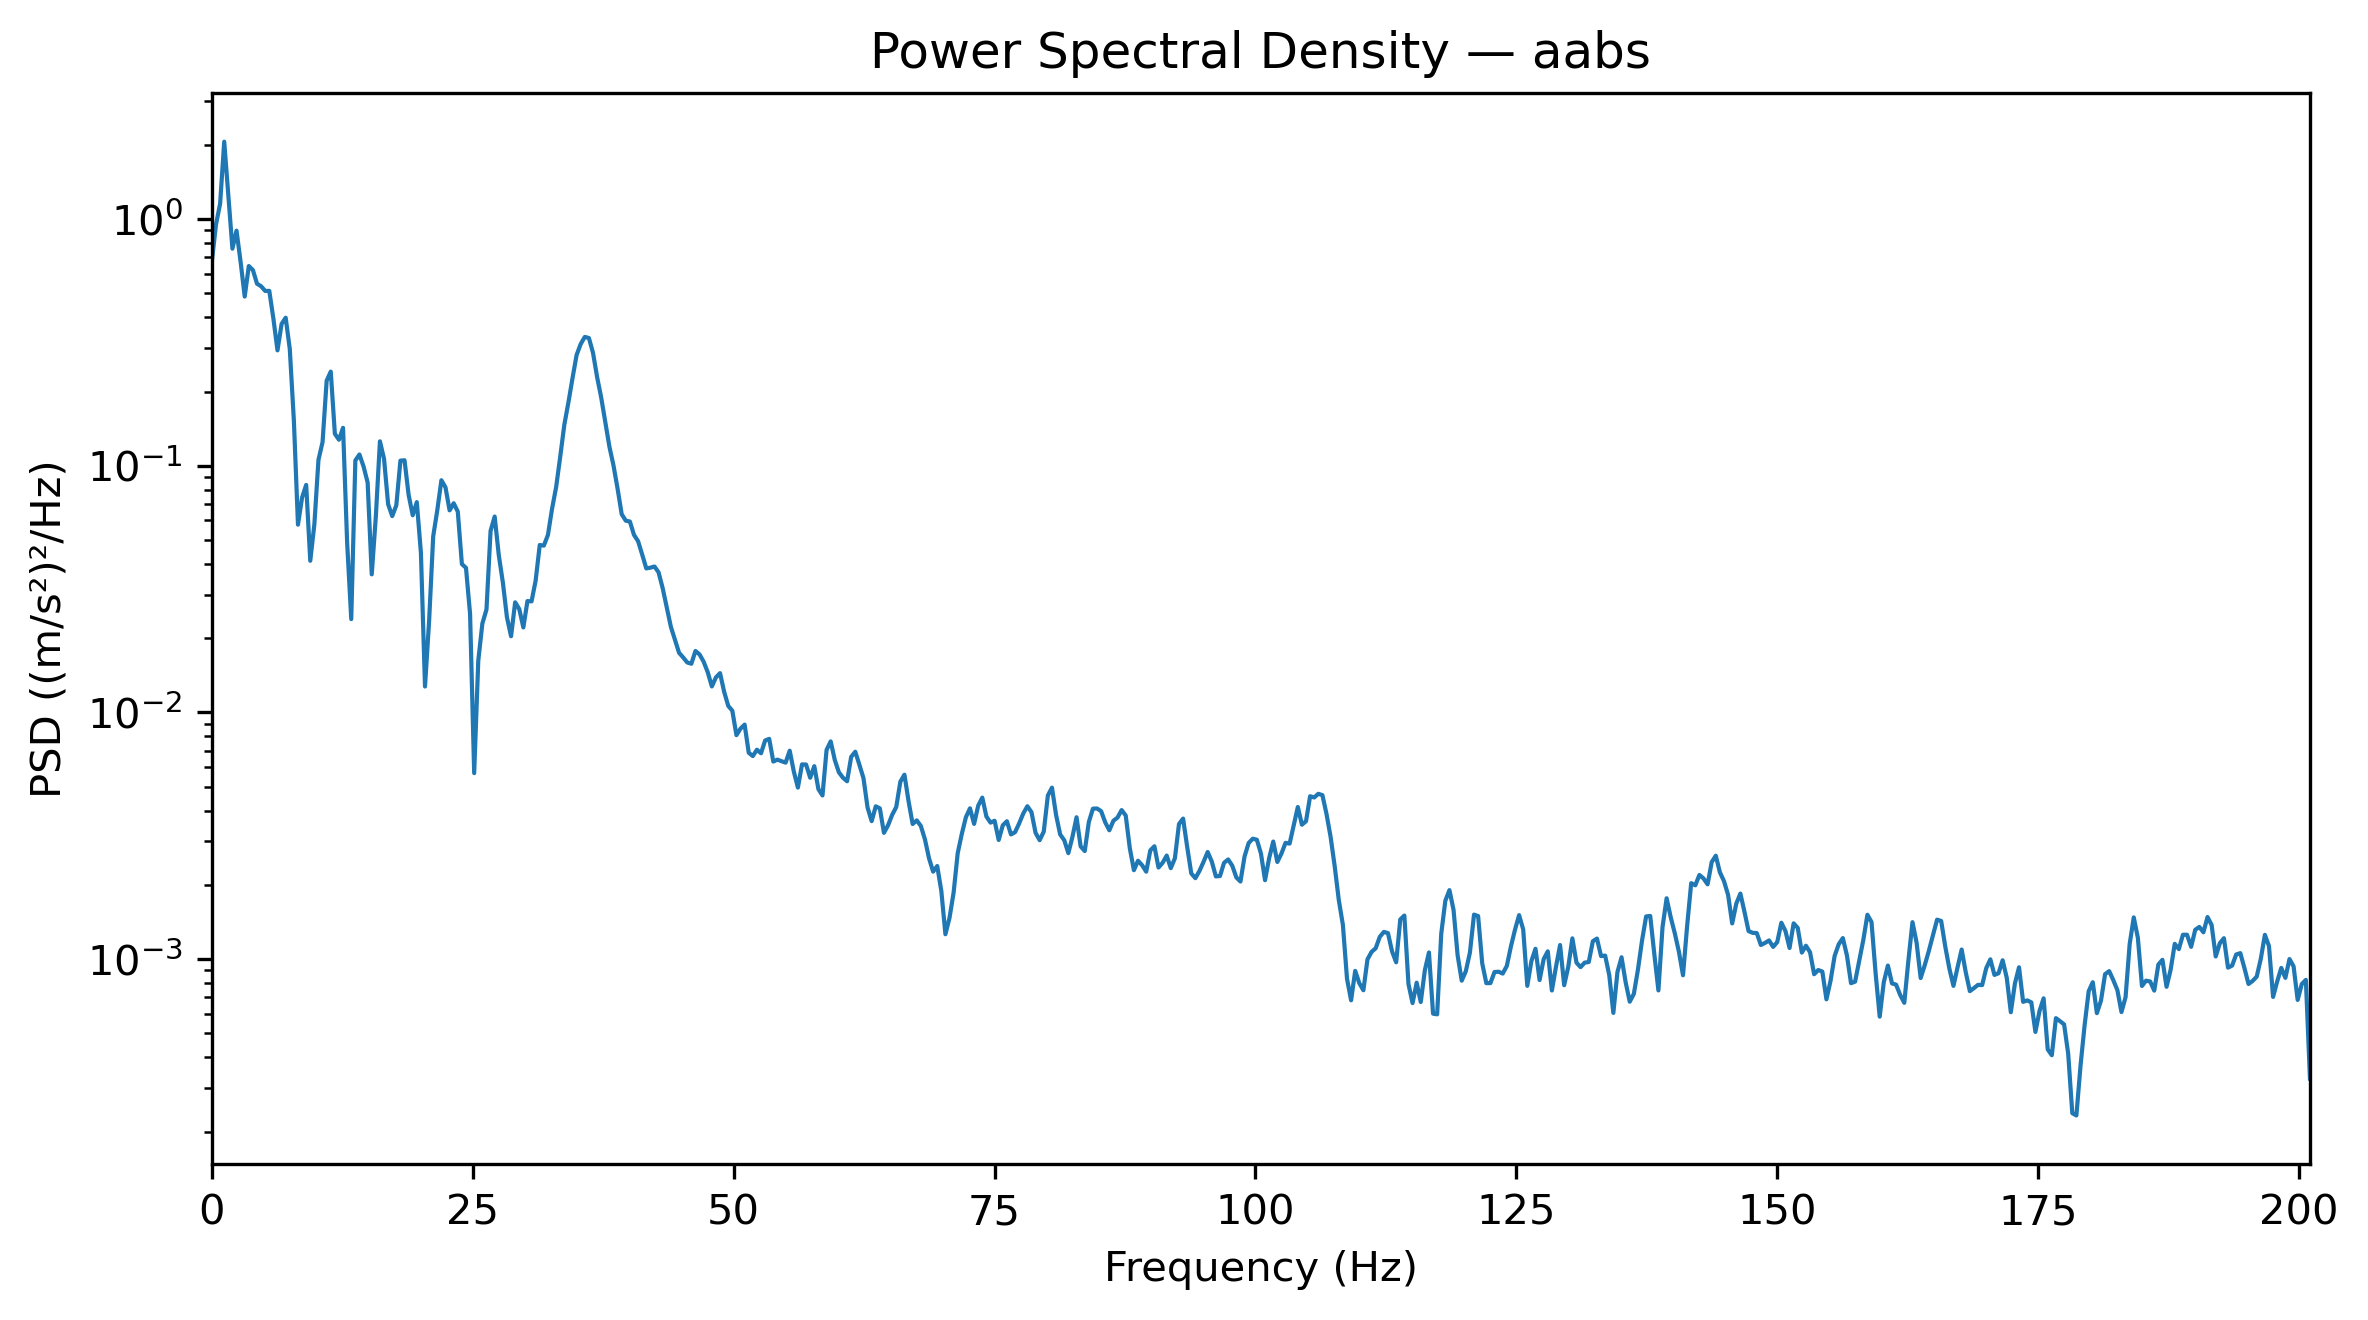

Source data for this figure (header and first rows):
Frequency_Hz, PSD_(m_s2)^2_per_Hz
0.0, 0.6767
0.3927, 0.9514
0.7854, 1.155
1.178, 2.059
1.571, 1.244
1.963, 0.7586
2.356, 0.8975
2.749, 0.6705
3.141, 0.4851
3.534, 0.645
3.927, 0.6215
4.319, 0.5472
4.712, 0.5341
5.105, 0.5113
5.497, 0.5116
5.89, 0.3948
6.283, 0.2936
6.675, 0.3756
7.068, 0.3982
7.461, 0.2974
7.854, 0.1523
8.246, 0.0577
8.639, 0.07436
9.032, 0.08362
9.424, 0.0412
9.817, 0.05788
10.21, 0.1057
10.6, 0.1247
10.99, 0.2213
11.39, 0.2409
11.78, 0.1348
12.17, 0.1275
12.57, 0.1425
12.96, 0.04867
13.35, 0.0239
13.74, 0.1051
14.14, 0.1111
14.53, 0.09937
14.92, 0.08553
15.31, 0.03629
15.71, 0.06222
16.1, 0.1256
16.49, 0.1068
16.89, 0.06984
17.28, 0.0625
17.67, 0.06916
18.06, 0.1049
18.46, 0.1053
18.85, 0.07624
19.24, 0.063
19.63, 0.07121
20.03, 0.04443
20.42, 0.01274
20.81, 0.02345
21.2, 0.05175
21.6, 0.06611
21.99, 0.08737
22.38, 0.08174
22.78, 0.06595
23.17, 0.07047
... 453 more rows
